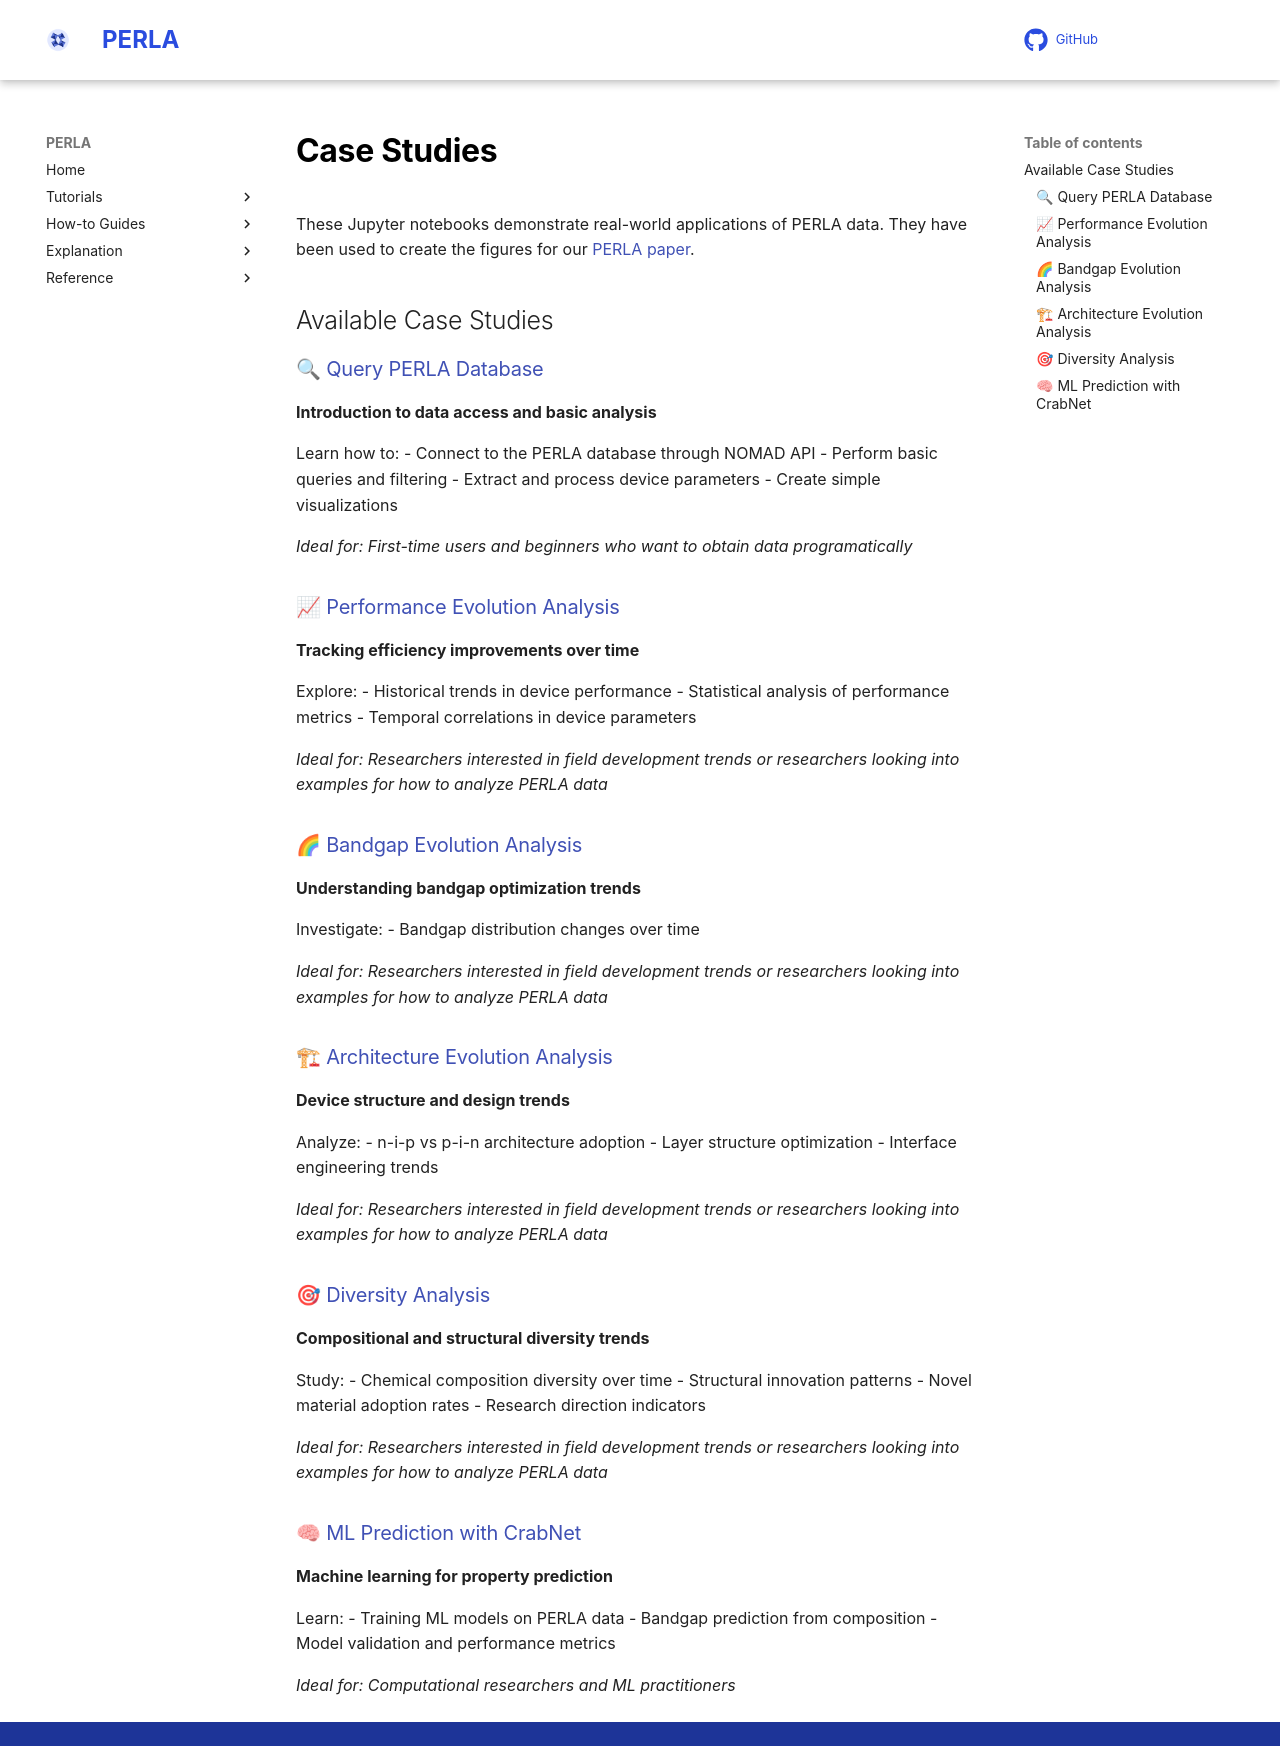

repository: FAIRmat-NFDI/perla · page: tutorials/case_studies/index.html · generator: mkdocs

# Case Studies

These Jupyter notebooks demonstrate real-world applications of PERLA data.
They have been used to create the figures for our [PERLA paper](PLACEHOLDER).

## Available Case Studies

### 🔍 [Query PERLA Database](../notebooks/query-perovskite-database.ipynb)
**Introduction to data access and basic analysis**

Learn how to:
- Connect to the PERLA database through NOMAD API
- Perform basic queries and filtering
- Extract and process device parameters
- Create simple visualizations

*Ideal for: First-time users and beginners who want to obtain data programatically*

### 📈 [Performance Evolution Analysis](../notebooks/performance-evolution.ipynb)
**Tracking efficiency improvements over time**

Explore:
- Historical trends in device performance
- Statistical analysis of performance metrics
- Temporal correlations in device parameters

*Ideal for: Researchers interested in field development trends or researchers looking into examples for how to analyze PERLA data*

### 🌈 [Bandgap Evolution Analysis](../notebooks/bandgap-evolution.ipynb)
**Understanding bandgap optimization trends**

Investigate:
- Bandgap distribution changes over time

*Ideal for: Researchers interested in field development trends or researchers looking into examples for how to analyze PERLA data*

### 🏗 [Architecture Evolution Analysis](../notebooks/architecture-evolution.ipynb)
**Device structure and design trends**

Analyze:
- n-i-p vs p-i-n architecture adoption
- Layer structure optimization
- Interface engineering trends

*Ideal for: Researchers interested in field development trends or researchers looking into examples for how to analyze PERLA data*


### 🎯 [Diversity Analysis](../notebooks/diversity-analysis.ipynb)
**Compositional and structural diversity trends**

Study:
- Chemical composition diversity over time
- Structural innovation patterns
- Novel material adoption rates
- Research direction indicators

*Ideal for: Researchers interested in field development trends or researchers looking into examples for how to analyze PERLA data*


### 🧠 [ML Prediction with CrabNet](../notebooks/crabnet-perovskite-bandgap-prediction.ipynb)
**Machine learning for property prediction**

Learn:
- Training ML models on PERLA data
- Bandgap prediction from composition
- Model validation and performance metrics

*Ideal for: Computational researchers and ML practitioners*
